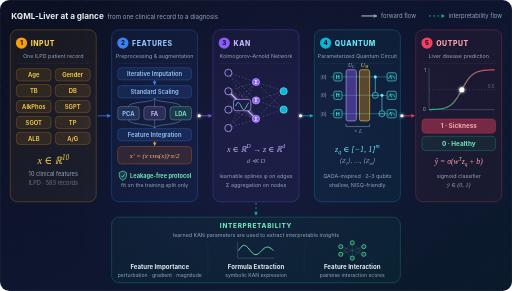
t = 0.00 s
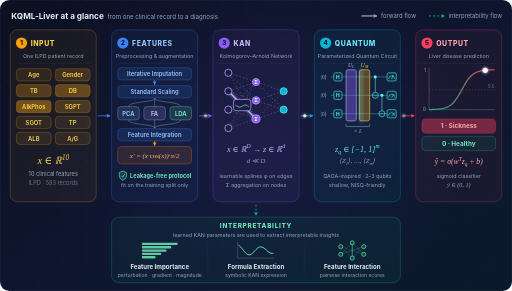
t = 1.15 s
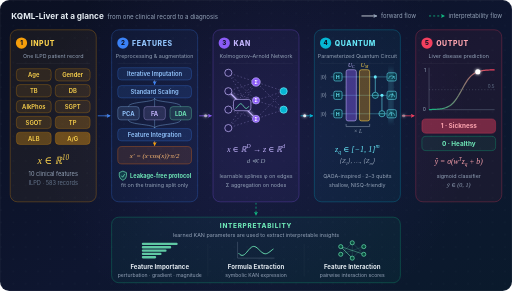
t = 2.34 s
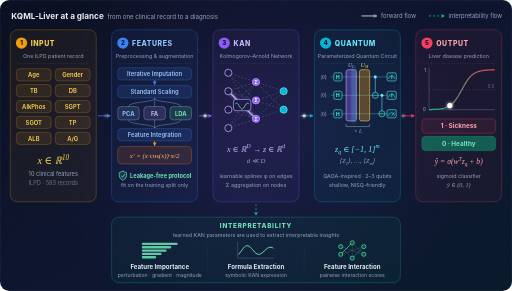
t = 3.48 s
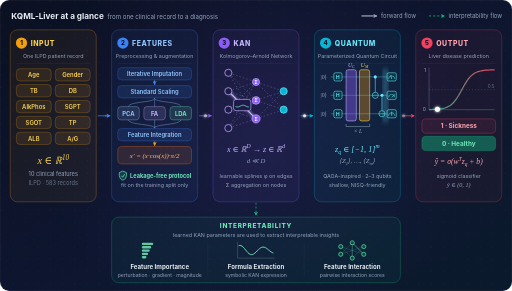
t = 4.73 s
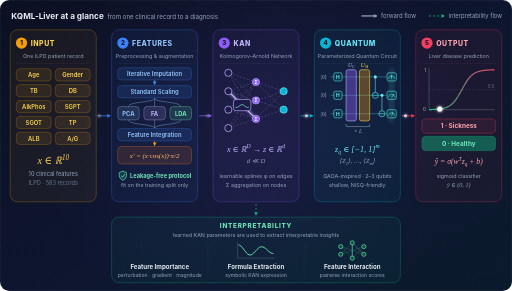
t = 4.98 s

The animated SVG that drew these frames (rendered in a browser with its animation timeline set to each time). Animation: 64 SMIL elements (animate=61,animateTransform=3); one cycle of 7.00 s, repeats indefinitely.

<svg xmlns="http://www.w3.org/2000/svg" width="1000" height="568" viewBox="0 0 1000 568" role="img" aria-labelledby="t d">
<title id="t">KQML-Liver end-to-end pipeline: input, feature engineering, KAN, quantum circuit, output</title>
<desc id="d">Animated overview: 10 ILPD clinical features are preprocessed and augmented, compressed by a KAN, processed by a shallow QAOA-inspired quantum circuit and classified by a sigmoid layer.</desc>
<defs><linearGradient id="bg" x1="0" y1="0" x2="1" y2="1"><stop offset="0" stop-color="#0b1022"/><stop offset="0.55" stop-color="#0e1630"/><stop offset="1" stop-color="#0a1a2c"/></linearGradient><pattern id="dots" width="24" height="24" patternUnits="userSpaceOnUse"><circle cx="2" cy="2" r="1" fill="#94a3b8" fill-opacity="0.09"/></pattern><clipPath id="frame"><rect width="1000" height="568" rx="18"/></clipPath><radialGradient id="glow0" cx="500" cy="260" r="420" gradientUnits="userSpaceOnUse"><stop offset="0" stop-color="#8b5cf6" stop-opacity="0.1"/><stop offset="1" stop-color="#8b5cf6" stop-opacity="0"/></radialGradient><filter id="glow" x="-60%" y="-60%" width="220%" height="220%"><feGaussianBlur stdDeviation="2.6" result="b"/><feMerge><feMergeNode in="b"/><feMergeNode in="SourceGraphic"/></feMerge></filter><filter id="softglow" x="-80%" y="-80%" width="260%" height="260%"><feGaussianBlur stdDeviation="5"/></filter><marker id="m_amber" viewBox="0 0 10 10" refX="8.5" refY="5" markerWidth="8" markerHeight="8" orient="auto-start-reverse" markerUnits="userSpaceOnUse"><path d="M0 0 L10 5 L0 10 L2.5 5 z" fill="#f59e0b"/></marker><marker id="m_blue" viewBox="0 0 10 10" refX="8.5" refY="5" markerWidth="8" markerHeight="8" orient="auto-start-reverse" markerUnits="userSpaceOnUse"><path d="M0 0 L10 5 L0 10 L2.5 5 z" fill="#3b82f6"/></marker><marker id="m_violet" viewBox="0 0 10 10" refX="8.5" refY="5" markerWidth="8" markerHeight="8" orient="auto-start-reverse" markerUnits="userSpaceOnUse"><path d="M0 0 L10 5 L0 10 L2.5 5 z" fill="#8b5cf6"/></marker><marker id="m_cyan" viewBox="0 0 10 10" refX="8.5" refY="5" markerWidth="8" markerHeight="8" orient="auto-start-reverse" markerUnits="userSpaceOnUse"><path d="M0 0 L10 5 L0 10 L2.5 5 z" fill="#06b6d4"/></marker><marker id="m_rose" viewBox="0 0 10 10" refX="8.5" refY="5" markerWidth="8" markerHeight="8" orient="auto-start-reverse" markerUnits="userSpaceOnUse"><path d="M0 0 L10 5 L0 10 L2.5 5 z" fill="#f43f5e"/></marker><marker id="m_green" viewBox="0 0 10 10" refX="8.5" refY="5" markerWidth="8" markerHeight="8" orient="auto-start-reverse" markerUnits="userSpaceOnUse"><path d="M0 0 L10 5 L0 10 L2.5 5 z" fill="#10b981"/></marker><marker id="m_muted" viewBox="0 0 10 10" refX="8.5" refY="5" markerWidth="8" markerHeight="8" orient="auto-start-reverse" markerUnits="userSpaceOnUse"><path d="M0 0 L10 5 L0 10 L2.5 5 z" fill="#94a3b8"/></marker><linearGradient id="sig" x1="0" x2="1"><stop offset="0" stop-color="#10b981"/><stop offset="1" stop-color="#f43f5e"/></linearGradient></defs>
<style>
text{font-kerning:normal}
@media (prefers-reduced-motion: reduce){*{animation:none!important}}

</style>
<rect width="1000" height="568" rx="18" fill="url(#bg)"/>
<g clip-path="url(#frame)">
<rect width="1000" height="568" fill="url(#dots)"/>
<circle cx="500" cy="260" r="420" fill="url(#glow0)"><animate attributeName="opacity" values="0.65;1;0.65" dur="7s" begin="0s" repeatCount="indefinite"/></circle>
</g>
<rect x="0.5" y="0.5" width="999" height="567" rx="18" fill="none" stroke="#ffffff" stroke-opacity="0.09"/>
<text x="22" y="36" font-family="Inter, 'Segoe UI', 'Helvetica Neue', Helvetica, Arial, sans-serif" font-size="16" font-weight="700" fill="#e6edf3" text-anchor="start" >KQML-Liver at a glance</text>
<text x="210" y="36" font-family="Inter, 'Segoe UI', 'Helvetica Neue', Helvetica, Arial, sans-serif" font-size="12" font-weight="400" fill="#94a3b8" text-anchor="start" >from one clinical record to a diagnosis</text>
<line x1="706" y1="31" x2="736" y2="31" stroke="#e6edf3" stroke-width="1.6" marker-end="url(#m_muted)"/>
<text x="744" y="35" font-family="Inter, 'Segoe UI', 'Helvetica Neue', Helvetica, Arial, sans-serif" font-size="11.5" font-weight="400" fill="#94a3b8" text-anchor="start" >forward flow</text>
<line x1="838" y1="31" x2="868" y2="31" stroke="#10b981" stroke-width="1.6" stroke-dasharray="4 4" marker-end="url(#m_green)"/>
<text x="876" y="35" font-family="Inter, 'Segoe UI', 'Helvetica Neue', Helvetica, Arial, sans-serif" font-size="11.5" font-weight="400" fill="#94a3b8" text-anchor="start" >interpretability flow</text>
<rect x="20" y="58" width="168" height="336" rx="14" fill="#f59e0b" fill-opacity="0.055" stroke="#f59e0b" stroke-opacity="0.42" stroke-width="1.2"/><circle cx="42" cy="84" r="11" fill="#f59e0b" stroke="none" stroke-width="1" /><text x="42" y="88.5" font-family="Inter, 'Segoe UI', 'Helvetica Neue', Helvetica, Arial, sans-serif" font-size="12" font-weight="800" fill="#0b1022" text-anchor="middle" >1</text><text x="60" y="89" font-family="Inter, 'Segoe UI', 'Helvetica Neue', Helvetica, Arial, sans-serif" font-size="13.5" font-weight="800" fill="#fcd34d" text-anchor="start" letter-spacing="1.1" >INPUT</text><text x="104" y="113" font-family="Inter, 'Segoe UI', 'Helvetica Neue', Helvetica, Arial, sans-serif" font-size="10.5" font-weight="400" fill="#94a3b8" text-anchor="middle" >One ILPD patient record</text><line x1="32" y1="124" x2="176" y2="124" stroke="#ffffff" stroke-width="1" stroke-opacity="0.07"/>
<rect x="32" y="134" width="68" height="24" rx="7" fill="#f59e0b" fill-opacity="0.1" stroke="#f59e0b" stroke-opacity="0.45"><animate attributeName="fill-opacity" values="0.1;0.42;0.1;0.1" dur="6s" begin="0s" repeatCount="indefinite" keyTimes="0.0000;0.0417;0.1917;1.0000"/></rect>
<text x="66" y="150.5" font-family="Inter, 'Segoe UI', 'Helvetica Neue', Helvetica, Arial, sans-serif" font-size="11.5" font-weight="600" fill="#fcd34d" text-anchor="middle" >Age</text>
<rect x="108" y="134" width="68" height="24" rx="7" fill="#f59e0b" fill-opacity="0.1" stroke="#f59e0b" stroke-opacity="0.45"><animate attributeName="fill-opacity" values="0.1;0.1;0.42;0.1;0.1" dur="6s" begin="0s" repeatCount="indefinite" keyTimes="0.0000;0.0258;0.0783;0.2283;1.0000"/></rect>
<text x="142" y="150.5" font-family="Inter, 'Segoe UI', 'Helvetica Neue', Helvetica, Arial, sans-serif" font-size="11.5" font-weight="600" fill="#fcd34d" text-anchor="middle" >Gender</text>
<rect x="32" y="165" width="68" height="24" rx="7" fill="#f59e0b" fill-opacity="0.1" stroke="#f59e0b" stroke-opacity="0.45"><animate attributeName="fill-opacity" values="0.1;0.1;0.42;0.1;0.1" dur="6s" begin="0s" repeatCount="indefinite" keyTimes="0.0000;0.0625;0.1150;0.2650;1.0000"/></rect>
<text x="66" y="181.5" font-family="Inter, 'Segoe UI', 'Helvetica Neue', Helvetica, Arial, sans-serif" font-size="11.5" font-weight="600" fill="#fcd34d" text-anchor="middle" >TB</text>
<rect x="108" y="165" width="68" height="24" rx="7" fill="#f59e0b" fill-opacity="0.1" stroke="#f59e0b" stroke-opacity="0.45"><animate attributeName="fill-opacity" values="0.1;0.1;0.42;0.1;0.1" dur="6s" begin="0s" repeatCount="indefinite" keyTimes="0.0000;0.0992;0.1517;0.3017;1.0000"/></rect>
<text x="142" y="181.5" font-family="Inter, 'Segoe UI', 'Helvetica Neue', Helvetica, Arial, sans-serif" font-size="11.5" font-weight="600" fill="#fcd34d" text-anchor="middle" >DB</text>
<rect x="32" y="196" width="68" height="24" rx="7" fill="#f59e0b" fill-opacity="0.1" stroke="#f59e0b" stroke-opacity="0.45"><animate attributeName="fill-opacity" values="0.1;0.1;0.42;0.1;0.1" dur="6s" begin="0s" repeatCount="indefinite" keyTimes="0.0000;0.1358;0.1883;0.3383;1.0000"/></rect>
<text x="66" y="212.5" font-family="Inter, 'Segoe UI', 'Helvetica Neue', Helvetica, Arial, sans-serif" font-size="11.5" font-weight="600" fill="#fcd34d" text-anchor="middle" >AlkPhos</text>
<rect x="108" y="196" width="68" height="24" rx="7" fill="#f59e0b" fill-opacity="0.1" stroke="#f59e0b" stroke-opacity="0.45"><animate attributeName="fill-opacity" values="0.1;0.1;0.42;0.1;0.1" dur="6s" begin="0s" repeatCount="indefinite" keyTimes="0.0000;0.1725;0.2250;0.3750;1.0000"/></rect>
<text x="142" y="212.5" font-family="Inter, 'Segoe UI', 'Helvetica Neue', Helvetica, Arial, sans-serif" font-size="11.5" font-weight="600" fill="#fcd34d" text-anchor="middle" >SGPT</text>
<rect x="32" y="227" width="68" height="24" rx="7" fill="#f59e0b" fill-opacity="0.1" stroke="#f59e0b" stroke-opacity="0.45"><animate attributeName="fill-opacity" values="0.1;0.1;0.42;0.1;0.1" dur="6s" begin="0s" repeatCount="indefinite" keyTimes="0.0000;0.2092;0.2617;0.4117;1.0000"/></rect>
<text x="66" y="243.5" font-family="Inter, 'Segoe UI', 'Helvetica Neue', Helvetica, Arial, sans-serif" font-size="11.5" font-weight="600" fill="#fcd34d" text-anchor="middle" >SGOT</text>
<rect x="108" y="227" width="68" height="24" rx="7" fill="#f59e0b" fill-opacity="0.1" stroke="#f59e0b" stroke-opacity="0.45"><animate attributeName="fill-opacity" values="0.1;0.1;0.42;0.1;0.1" dur="6s" begin="0s" repeatCount="indefinite" keyTimes="0.0000;0.2458;0.2983;0.4483;1.0000"/></rect>
<text x="142" y="243.5" font-family="Inter, 'Segoe UI', 'Helvetica Neue', Helvetica, Arial, sans-serif" font-size="11.5" font-weight="600" fill="#fcd34d" text-anchor="middle" >TP</text>
<rect x="32" y="258" width="68" height="24" rx="7" fill="#f59e0b" fill-opacity="0.1" stroke="#f59e0b" stroke-opacity="0.45"><animate attributeName="fill-opacity" values="0.1;0.1;0.42;0.1;0.1" dur="6s" begin="0s" repeatCount="indefinite" keyTimes="0.0000;0.2825;0.3350;0.4850;1.0000"/></rect>
<text x="66" y="274.5" font-family="Inter, 'Segoe UI', 'Helvetica Neue', Helvetica, Arial, sans-serif" font-size="11.5" font-weight="600" fill="#fcd34d" text-anchor="middle" >ALB</text>
<rect x="108" y="258" width="68" height="24" rx="7" fill="#f59e0b" fill-opacity="0.1" stroke="#f59e0b" stroke-opacity="0.45"><animate attributeName="fill-opacity" values="0.1;0.1;0.42;0.1;0.1" dur="6s" begin="0s" repeatCount="indefinite" keyTimes="0.0000;0.3192;0.3717;0.5217;1.0000"/></rect>
<text x="142" y="274.5" font-family="Inter, 'Segoe UI', 'Helvetica Neue', Helvetica, Arial, sans-serif" font-size="11.5" font-weight="600" fill="#fcd34d" text-anchor="middle" >A/G</text>
<text x="104" y="320" font-family="'Cambria Math', 'STIX Two Math', 'Times New Roman', 'Liberation Serif', 'DejaVu Serif', serif" font-style="italic" text-anchor="middle" fill="#fcd34d" font-weight="normal" ><tspan font-size="20">x ∈ ℝ</tspan><tspan font-size="14" dy="-8">10</tspan></text>
<text x="104" y="344" font-family="Inter, 'Segoe UI', 'Helvetica Neue', Helvetica, Arial, sans-serif" font-size="11" font-weight="400" fill="#94a3b8" text-anchor="middle" >10 clinical features</text>
<text x="104" y="362" font-family="Inter, 'Segoe UI', 'Helvetica Neue', Helvetica, Arial, sans-serif" font-size="11" font-weight="400" fill="#64748b" text-anchor="middle" >ILPD · 583 records</text>
<rect x="218" y="58" width="168" height="336" rx="14" fill="#3b82f6" fill-opacity="0.055" stroke="#3b82f6" stroke-opacity="0.42" stroke-width="1.2"/><circle cx="240" cy="84" r="11" fill="#3b82f6" stroke="none" stroke-width="1" /><text x="240" y="88.5" font-family="Inter, 'Segoe UI', 'Helvetica Neue', Helvetica, Arial, sans-serif" font-size="12" font-weight="800" fill="#0b1022" text-anchor="middle" >2</text><text x="258" y="89" font-family="Inter, 'Segoe UI', 'Helvetica Neue', Helvetica, Arial, sans-serif" font-size="13.5" font-weight="800" fill="#93c5fd" text-anchor="start" letter-spacing="1.1" >FEATURES</text><text x="302" y="113" font-family="Inter, 'Segoe UI', 'Helvetica Neue', Helvetica, Arial, sans-serif" font-size="10.5" font-weight="400" fill="#94a3b8" text-anchor="middle" >Preprocessing &amp; augmentation</text><line x1="230" y1="124" x2="374" y2="124" stroke="#ffffff" stroke-width="1" stroke-opacity="0.07"/>
<rect x="230" y="132" width="144" height="24" rx="7" fill="#3b82f6" stroke="#3b82f6" stroke-width="1" fill-opacity="0.12" stroke-opacity="0.5"/><text x="302" y="148" font-family="Inter, 'Segoe UI', 'Helvetica Neue', Helvetica, Arial, sans-serif" font-size="11.5" font-weight="600" fill="#93c5fd" text-anchor="middle" >Iterative Imputation</text>
<line x1="302" y1="157" x2="302" y2="165" stroke="#93c5fd" stroke-width="1.3" marker-end="url(#m_blue)"/>
<rect x="230" y="167" width="144" height="24" rx="7" fill="#3b82f6" stroke="#3b82f6" stroke-width="1" fill-opacity="0.12" stroke-opacity="0.5"/><text x="302" y="183" font-family="Inter, 'Segoe UI', 'Helvetica Neue', Helvetica, Arial, sans-serif" font-size="11.5" font-weight="600" fill="#93c5fd" text-anchor="middle" >Standard Scaling</text>
<path d="M302 192 C302 200 251 198 251 208" stroke="#93c5fd" stroke-width="1.2" fill="none" stroke-opacity="0.6"/>
<rect x="230" y="208" width="42" height="26" rx="6" fill="#93c5fd" stroke="#93c5fd" stroke-width="1" fill-opacity="0.13" stroke-opacity="0.6"/>
<text x="251" y="225.5" font-family="Inter, 'Segoe UI', 'Helvetica Neue', Helvetica, Arial, sans-serif" font-size="11.5" font-weight="700" fill="#93c5fd" text-anchor="middle" >PCA</text>
<path d="M251 234 C251 244 302 242 302 250" stroke="#93c5fd" stroke-width="1.2" fill="none" stroke-opacity="0.6"/>
<path d="M302 192 C302 200 302 198 302 208" stroke="#93c5fd" stroke-width="1.2" fill="none" stroke-opacity="0.6"/>
<rect x="281" y="208" width="42" height="26" rx="6" fill="#c4b5fd" stroke="#c4b5fd" stroke-width="1" fill-opacity="0.13" stroke-opacity="0.6"/>
<text x="302" y="225.5" font-family="Inter, 'Segoe UI', 'Helvetica Neue', Helvetica, Arial, sans-serif" font-size="11.5" font-weight="700" fill="#c4b5fd" text-anchor="middle" >FA</text>
<path d="M302 234 C302 244 302 242 302 250" stroke="#93c5fd" stroke-width="1.2" fill="none" stroke-opacity="0.6"/>
<path d="M302 192 C302 200 353 198 353 208" stroke="#93c5fd" stroke-width="1.2" fill="none" stroke-opacity="0.6"/>
<rect x="332" y="208" width="42" height="26" rx="6" fill="#6ee7b7" stroke="#6ee7b7" stroke-width="1" fill-opacity="0.13" stroke-opacity="0.6"/>
<text x="353" y="225.5" font-family="Inter, 'Segoe UI', 'Helvetica Neue', Helvetica, Arial, sans-serif" font-size="11.5" font-weight="700" fill="#6ee7b7" text-anchor="middle" >LDA</text>
<path d="M353 234 C353 244 302 242 302 250" stroke="#93c5fd" stroke-width="1.2" fill="none" stroke-opacity="0.6"/>
<rect x="230" y="251" width="144" height="24" rx="7" fill="#3b82f6" stroke="#3b82f6" stroke-width="1" fill-opacity="0.12" stroke-opacity="0.5"/><text x="302" y="267" font-family="Inter, 'Segoe UI', 'Helvetica Neue', Helvetica, Arial, sans-serif" font-size="11.5" font-weight="600" fill="#93c5fd" text-anchor="middle" >Feature Integration</text>
<line x1="302" y1="276" x2="302" y2="284" stroke="#fdba74" stroke-width="1.3" marker-end="url(#m_amber)"/>
<rect x="230" y="286" width="144" height="34" rx="8" fill="#f97316" stroke="#f97316" stroke-width="1" fill-opacity="0.12" stroke-opacity="0.6"/>
<text x="302" y="308" font-family="'Cambria Math', 'STIX Two Math', 'Times New Roman', 'Liberation Serif', 'DejaVu Serif', serif" font-style="italic" text-anchor="middle" fill="#fdba74" font-weight="normal" ><tspan font-size="13.5">x′ = (x·</tspan><tspan font-size="13.5" font-style="normal">cos</tspan><tspan font-size="13.5">(x))·π/2</tspan></text>
<path d="M240 334 L247 337 L247 343 Q247 349 240 352 Q233 349 233 343 L233 337 Z" stroke="#6ee7b7" stroke-width="1.3" fill="#10b981" fill-opacity="0.2"/>
<path d="M237 343 L239.5 346 L243.5 340" stroke="#6ee7b7" stroke-width="1.5" fill="none" />
<text x="254" y="347" font-family="Inter, 'Segoe UI', 'Helvetica Neue', Helvetica, Arial, sans-serif" font-size="11" font-weight="700" fill="#6ee7b7" text-anchor="start" >Leakage-free protocol</text>
<text x="302" y="366" font-family="Inter, 'Segoe UI', 'Helvetica Neue', Helvetica, Arial, sans-serif" font-size="10.5" font-weight="400" fill="#94a3b8" text-anchor="middle" >fit on the training split only</text>
<rect x="416" y="58" width="168" height="336" rx="14" fill="#8b5cf6" fill-opacity="0.055" stroke="#8b5cf6" stroke-opacity="0.42" stroke-width="1.2"/><circle cx="438" cy="84" r="11" fill="#8b5cf6" stroke="none" stroke-width="1" /><text x="438" y="88.5" font-family="Inter, 'Segoe UI', 'Helvetica Neue', Helvetica, Arial, sans-serif" font-size="12" font-weight="800" fill="#0b1022" text-anchor="middle" >3</text><text x="456" y="89" font-family="Inter, 'Segoe UI', 'Helvetica Neue', Helvetica, Arial, sans-serif" font-size="13.5" font-weight="800" fill="#c4b5fd" text-anchor="start" letter-spacing="1.1" >KAN</text><text x="500" y="113" font-family="Inter, 'Segoe UI', 'Helvetica Neue', Helvetica, Arial, sans-serif" font-size="10.5" font-weight="400" fill="#94a3b8" text-anchor="middle" >Kolmogorov–Arnold Network</text><line x1="428" y1="124" x2="572" y2="124" stroke="#ffffff" stroke-width="1" stroke-opacity="0.07"/>
<line x1="446" y1="142" x2="500" y2="160" stroke="#c4b5fd" stroke-opacity="0.45" stroke-width="1.1" stroke-dasharray="3 4"><animate attributeName="stroke-dashoffset" values="7;0" dur="0.9s" begin="0s" repeatCount="indefinite"/></line>
<line x1="446" y1="142" x2="500" y2="196" stroke="#c4b5fd" stroke-opacity="0.45" stroke-width="1.1" stroke-dasharray="3 4"><animate attributeName="stroke-dashoffset" values="7;0" dur="0.9s" begin="0s" repeatCount="indefinite"/></line>
<line x1="446" y1="142" x2="500" y2="232" stroke="#c4b5fd" stroke-opacity="0.45" stroke-width="1.1" stroke-dasharray="3 4"><animate attributeName="stroke-dashoffset" values="7;0" dur="0.9s" begin="0s" repeatCount="indefinite"/></line>
<line x1="446" y1="178" x2="500" y2="160" stroke="#c4b5fd" stroke-opacity="0.45" stroke-width="1.1" stroke-dasharray="3 4"><animate attributeName="stroke-dashoffset" values="7;0" dur="0.9s" begin="0s" repeatCount="indefinite"/></line>
<line x1="446" y1="178" x2="500" y2="196" stroke="#c4b5fd" stroke-opacity="0.45" stroke-width="1.1" stroke-dasharray="3 4"><animate attributeName="stroke-dashoffset" values="7;0" dur="0.9s" begin="0s" repeatCount="indefinite"/></line>
<line x1="446" y1="178" x2="500" y2="232" stroke="#c4b5fd" stroke-opacity="0.45" stroke-width="1.1" stroke-dasharray="3 4"><animate attributeName="stroke-dashoffset" values="7;0" dur="0.9s" begin="0s" repeatCount="indefinite"/></line>
<line x1="446" y1="214" x2="500" y2="160" stroke="#c4b5fd" stroke-opacity="0.45" stroke-width="1.1" stroke-dasharray="3 4"><animate attributeName="stroke-dashoffset" values="7;0" dur="0.9s" begin="0s" repeatCount="indefinite"/></line>
<line x1="446" y1="214" x2="500" y2="196" stroke="#c4b5fd" stroke-opacity="0.45" stroke-width="1.1" stroke-dasharray="3 4"><animate attributeName="stroke-dashoffset" values="7;0" dur="0.9s" begin="0s" repeatCount="indefinite"/></line>
<line x1="446" y1="214" x2="500" y2="232" stroke="#c4b5fd" stroke-opacity="0.45" stroke-width="1.1" stroke-dasharray="3 4"><animate attributeName="stroke-dashoffset" values="7;0" dur="0.9s" begin="0s" repeatCount="indefinite"/></line>
<line x1="446" y1="250" x2="500" y2="160" stroke="#c4b5fd" stroke-opacity="0.45" stroke-width="1.1" stroke-dasharray="3 4"><animate attributeName="stroke-dashoffset" values="7;0" dur="0.9s" begin="0s" repeatCount="indefinite"/></line>
<line x1="446" y1="250" x2="500" y2="196" stroke="#c4b5fd" stroke-opacity="0.45" stroke-width="1.1" stroke-dasharray="3 4"><animate attributeName="stroke-dashoffset" values="7;0" dur="0.9s" begin="0s" repeatCount="indefinite"/></line>
<line x1="446" y1="250" x2="500" y2="232" stroke="#c4b5fd" stroke-opacity="0.45" stroke-width="1.1" stroke-dasharray="3 4"><animate attributeName="stroke-dashoffset" values="7;0" dur="0.9s" begin="0s" repeatCount="indefinite"/></line>
<line x1="500" y1="160" x2="554" y2="178" stroke="#c4b5fd" stroke-opacity="0.45" stroke-width="1.1" stroke-dasharray="3 4"><animate attributeName="stroke-dashoffset" values="7;0" dur="0.9s" begin="0s" repeatCount="indefinite"/></line>
<line x1="500" y1="160" x2="554" y2="214" stroke="#c4b5fd" stroke-opacity="0.45" stroke-width="1.1" stroke-dasharray="3 4"><animate attributeName="stroke-dashoffset" values="7;0" dur="0.9s" begin="0s" repeatCount="indefinite"/></line>
<line x1="500" y1="196" x2="554" y2="178" stroke="#c4b5fd" stroke-opacity="0.45" stroke-width="1.1" stroke-dasharray="3 4"><animate attributeName="stroke-dashoffset" values="7;0" dur="0.9s" begin="0s" repeatCount="indefinite"/></line>
<line x1="500" y1="196" x2="554" y2="214" stroke="#c4b5fd" stroke-opacity="0.45" stroke-width="1.1" stroke-dasharray="3 4"><animate attributeName="stroke-dashoffset" values="7;0" dur="0.9s" begin="0s" repeatCount="indefinite"/></line>
<line x1="500" y1="232" x2="554" y2="178" stroke="#c4b5fd" stroke-opacity="0.45" stroke-width="1.1" stroke-dasharray="3 4"><animate attributeName="stroke-dashoffset" values="7;0" dur="0.9s" begin="0s" repeatCount="indefinite"/></line>
<line x1="500" y1="232" x2="554" y2="214" stroke="#c4b5fd" stroke-opacity="0.45" stroke-width="1.1" stroke-dasharray="3 4"><animate attributeName="stroke-dashoffset" values="7;0" dur="0.9s" begin="0s" repeatCount="indefinite"/></line>
<line x1="446" y1="178" x2="500" y2="232" stroke="#c4b5fd" stroke-width="2.2" filter="url(#glow)"/>
<rect x="456" y="194" width="34" height="22" rx="5" fill="#1e1b4b" stroke="#c4b5fd" stroke-width="1.2" />
<path d="M460 207 L461.3 204.42 L462.6 202.21 L463.9 200.67 L465.2 200.01 L466.5 200.34 L467.8 201.61 L469.1 203.63 L470.4 206.12 L471.7 208.74 L473 211.11 L474.3 212.91 L475.6 213.88 L476.9 213.88 L478.2 212.91 L479.5 211.11 L480.8 208.74 L482.1 206.12 L483.4 203.63 L484.7 201.61 L486 200.34" fill="none" stroke="#6ee7b7" stroke-width="1.6"><animate attributeName="d" values="M460 207 L461.3 204.42 L462.6 202.21 L463.9 200.67 L465.2 200.01 L466.5 200.34 L467.8 201.61 L469.1 203.63 L470.4 206.12 L471.7 208.74 L473 211.11 L474.3 212.91 L475.6 213.88 L476.9 213.88 L478.2 212.91 L479.5 211.11 L480.8 208.74 L482.1 206.12 L483.4 203.63 L484.7 201.61 L486 200.34;M460 203.69 L461.3 201.81 L462.6 200.66 L463.9 200.4 L465.2 201.07 L466.5 202.57 L467.8 204.69 L469.1 207.14 L470.4 209.57 L471.7 211.64 L473 213.05 L474.3 213.62 L475.6 213.26 L476.9 212.01 L478.2 210.07 L479.5 207.69 L480.8 205.22 L482.1 202.99 L483.4 201.33 L484.7 200.47 L486 200.52;M460 202.15 L461.3 201.46 L462.6 201.55 L463.9 202.4 L465.2 203.9 L466.5 205.84 L467.8 207.93 L469.1 209.9 L470.4 211.46 L471.7 212.39 L473 212.57 L474.3 211.96 L475.6 210.66 L476.9 208.84 L478.2 206.77 L479.5 204.72 L480.8 203 L482.1 201.84 L483.4 201.4 L484.7 201.75 L486 202.84;M460 202.8 L461.3 203.09 L462.6 203.94 L463.9 205.21 L465.2 206.74 L466.5 208.3 L467.8 209.68 L469.1 210.68 L470.4 211.17 L471.7 211.07 L473 210.4 L474.3 209.25 L475.6 207.79 L476.9 206.21 L478.2 204.75 L479.5 203.6 L480.8 202.93 L482.1 202.83 L483.4 203.32 L484.7 204.32 L486 205.7;M460 204.58 L461.3 205.26 L462.6 206.19 L463.9 207.23 L465.2 208.24 L466.5 209.08 L467.8 209.62 L469.1 209.8 L470.4 209.58 L471.7 209 L473 208.14 L474.3 207.12 L475.6 206.08 L476.9 205.17 L478.2 204.52 L479.5 204.22 L480.8 204.3 L482.1 204.77 L483.4 205.55 L484.7 206.53 L486 207.58;M460 206.11 L461.3 206.74 L462.6 207.41 L463.9 208.01 L465.2 208.48 L466.5 208.74 L467.8 208.75 L469.1 208.52 L470.4 208.07 L471.7 207.48 L473 206.81 L474.3 206.18 L475.6 205.66 L476.9 205.32 L478.2 205.23 L479.5 205.38 L480.8 205.76 L482.1 206.31 L483.4 206.96 L484.7 207.62 L486 208.19;M460 207 L461.3 207.52 L462.6 207.96 L463.9 208.27 L465.2 208.4 L466.5 208.33 L467.8 208.08 L469.1 207.67 L470.4 207.18 L471.7 206.65 L473 206.18 L474.3 205.82 L475.6 205.62 L476.9 205.62 L478.2 205.82 L479.5 206.18 L480.8 206.65 L482.1 207.18 L483.4 207.67 L484.7 208.08 L486 208.33;M460 207.89 L461.3 208.39 L462.6 208.7 L463.9 208.77 L465.2 208.59 L466.5 208.19 L467.8 207.62 L469.1 206.96 L470.4 206.31 L471.7 205.76 L473 205.38 L474.3 205.23 L475.6 205.32 L476.9 205.66 L478.2 206.18 L479.5 206.81 L480.8 207.48 L482.1 208.07 L483.4 208.52 L484.7 208.75 L486 208.74;M460 209.42 L461.3 209.77 L462.6 209.73 L463.9 209.3 L465.2 208.55 L466.5 207.58 L467.8 206.53 L469.1 205.55 L470.4 204.77 L471.7 204.3 L473 204.22 L474.3 204.52 L475.6 205.17 L476.9 206.08 L478.2 207.12 L479.5 208.14 L480.8 209 L482.1 209.58 L483.4 209.8 L484.7 209.62 L486 209.08;M460 211.2 L461.3 210.91 L462.6 210.06 L463.9 208.79 L465.2 207.26 L466.5 205.7 L467.8 204.32 L469.1 203.32 L470.4 202.83 L471.7 202.93 L473 203.6 L474.3 204.75 L475.6 206.21 L476.9 207.79 L478.2 209.25 L479.5 210.4 L480.8 211.07 L482.1 211.17 L483.4 210.68 L484.7 209.68 L486 208.3;M460 211.85 L461.3 210.48 L462.6 208.62 L463.9 206.53 L465.2 204.51 L466.5 202.84 L467.8 201.75 L469.1 201.4 L470.4 201.84 L471.7 203 L473 204.72 L474.3 206.77 L475.6 208.84 L476.9 210.66 L478.2 211.96 L479.5 212.57 L480.8 212.39 L482.1 211.46 L483.4 209.9 L484.7 207.93 L486 205.84;M460 210.31 L461.3 207.97 L462.6 205.49 L463.9 203.22 L465.2 201.48 L466.5 200.52 L467.8 200.47 L469.1 201.33 L470.4 202.99 L471.7 205.22 L473 207.69 L474.3 210.07 L475.6 212.01 L476.9 213.26 L478.2 213.62 L479.5 213.05 L480.8 211.64 L482.1 209.57 L483.4 207.14 L484.7 204.69 L486 202.57;M460 207 L461.3 204.42 L462.6 202.21 L463.9 200.67 L465.2 200.01 L466.5 200.34 L467.8 201.61 L469.1 203.63 L470.4 206.12 L471.7 208.74 L473 211.11 L474.3 212.91 L475.6 213.88 L476.9 213.88 L478.2 212.91 L479.5 211.11 L480.8 208.74 L482.1 206.12 L483.4 203.63 L484.7 201.61 L486 200.34" dur="3s" begin="0s" repeatCount="indefinite"/></path>
<circle cx="446" cy="142" r="7" fill="#1e1b4b" stroke="#c4b5fd" stroke-width="1.4" />
<circle cx="446" cy="178" r="7" fill="#1e1b4b" stroke="#c4b5fd" stroke-width="1.4" />
<circle cx="446" cy="214" r="7" fill="#1e1b4b" stroke="#c4b5fd" stroke-width="1.4" />
<circle cx="446" cy="250" r="7" fill="#1e1b4b" stroke="#c4b5fd" stroke-width="1.4" />
<circle cx="500" cy="160" r="7" fill="#8b5cf6" stroke="#c4b5fd" stroke-width="1.2"><animate attributeName="r" values="7;7;9;7;7" dur="1.8s" begin="0s" repeatCount="indefinite" keyTimes="0.0000;0.2361;0.3333;0.6111;1.0000"/></circle>
<text x="500" y="163.5" font-family="Inter, 'Segoe UI', 'Helvetica Neue', Helvetica, Arial, sans-serif" font-size="9" font-weight="700" fill="#fff" text-anchor="middle" >Σ</text>
<circle cx="500" cy="196" r="7" fill="#8b5cf6" stroke="#c4b5fd" stroke-width="1.2"><animate attributeName="r" values="7;7;9;7;7" dur="1.8s" begin="0s" repeatCount="indefinite" keyTimes="0.0000;0.3194;0.4167;0.6944;1.0000"/></circle>
<text x="500" y="199.5" font-family="Inter, 'Segoe UI', 'Helvetica Neue', Helvetica, Arial, sans-serif" font-size="9" font-weight="700" fill="#fff" text-anchor="middle" >Σ</text>
<circle cx="500" cy="232" r="7" fill="#8b5cf6" stroke="#c4b5fd" stroke-width="1.2"><animate attributeName="r" values="7;7;9;7;7" dur="1.8s" begin="0s" repeatCount="indefinite" keyTimes="0.0000;0.4028;0.5000;0.7778;1.0000"/></circle>
<text x="500" y="235.5" font-family="Inter, 'Segoe UI', 'Helvetica Neue', Helvetica, Arial, sans-serif" font-size="9" font-weight="700" fill="#fff" text-anchor="middle" >Σ</text>
<circle cx="554" cy="178" r="7" fill="#06b6d4" stroke="#67e8f9" stroke-width="1.4" />
<circle cx="554" cy="214" r="7" fill="#06b6d4" stroke="#67e8f9" stroke-width="1.4" />
<text x="500" y="296" font-family="'Cambria Math', 'STIX Two Math', 'Times New Roman', 'Liberation Serif', 'DejaVu Serif', serif" font-style="italic" text-anchor="middle" fill="#c4b5fd" font-weight="normal" ><tspan font-size="16">x ∈ ℝ</tspan><tspan font-size="11.2" dy="-6.4">D</tspan><tspan font-size="16" dy="6.4"> → z ∈ ℝ</tspan><tspan font-size="11.2" dy="-6.4">d</tspan></text>
<text x="500" y="318" font-family="'Cambria Math', 'STIX Two Math', 'Times New Roman', 'Liberation Serif', 'DejaVu Serif', serif" font-style="italic" text-anchor="middle" fill="#94a3b8" font-weight="normal" ><tspan font-size="13">d ≪ D</tspan></text>
<text x="500" y="347" font-family="Inter, 'Segoe UI', 'Helvetica Neue', Helvetica, Arial, sans-serif" font-size="10.5" font-weight="400" fill="#94a3b8" text-anchor="middle" >learnable splines φ on edges</text>
<text x="500" y="365" font-family="Inter, 'Segoe UI', 'Helvetica Neue', Helvetica, Arial, sans-serif" font-size="10.5" font-weight="400" fill="#94a3b8" text-anchor="middle" >Σ aggregation on nodes</text>
<rect x="614" y="58" width="168" height="336" rx="14" fill="#06b6d4" fill-opacity="0.055" stroke="#06b6d4" stroke-opacity="0.42" stroke-width="1.2"/><circle cx="636" cy="84" r="11" fill="#06b6d4" stroke="none" stroke-width="1" /><text x="636" y="88.5" font-family="Inter, 'Segoe UI', 'Helvetica Neue', Helvetica, Arial, sans-serif" font-size="12" font-weight="800" fill="#0b1022" text-anchor="middle" >4</text><text x="654" y="89" font-family="Inter, 'Segoe UI', 'Helvetica Neue', Helvetica, Arial, sans-serif" font-size="13.5" font-weight="800" fill="#67e8f9" text-anchor="start" letter-spacing="1.1" >QUANTUM</text><text x="698" y="113" font-family="Inter, 'Segoe UI', 'Helvetica Neue', Helvetica, Arial, sans-serif" font-size="10.5" font-weight="400" fill="#94a3b8" text-anchor="middle" >Parameterized Quantum Circuit</text><line x1="626" y1="124" x2="770" y2="124" stroke="#ffffff" stroke-width="1" stroke-opacity="0.07"/>
<text x="626" y="154" font-family="'Cambria Math', 'STIX Two Math', 'Times New Roman', 'Liberation Serif', 'DejaVu Serif', serif" font-style="normal" text-anchor="start" fill="#94a3b8" font-weight="normal" ><tspan font-size="11.5">|0⟩</tspan></text>
<line x1="646" y1="150" x2="756" y2="150" stroke="#67e8f9" stroke-width="1.1" stroke-opacity="0.55"/>
<text x="626" y="190" font-family="'Cambria Math', 'STIX Two Math', 'Times New Roman', 'Liberation Serif', 'DejaVu Serif', serif" font-style="normal" text-anchor="start" fill="#94a3b8" font-weight="normal" ><tspan font-size="11.5">|0⟩</tspan></text>
<line x1="646" y1="186" x2="756" y2="186" stroke="#67e8f9" stroke-width="1.1" stroke-opacity="0.55"/>
<text x="626" y="226" font-family="'Cambria Math', 'STIX Two Math', 'Times New Roman', 'Liberation Serif', 'DejaVu Serif', serif" font-style="normal" text-anchor="start" fill="#94a3b8" font-weight="normal" ><tspan font-size="11.5">|0⟩</tspan></text>
<line x1="646" y1="222" x2="756" y2="222" stroke="#67e8f9" stroke-width="1.1" stroke-opacity="0.55"/>
<rect x="652" y="142" width="16" height="16" rx="3" fill="#083344" stroke="#67e8f9" stroke-width="1.1" />
<text x="660" y="154" font-family="Inter, 'Segoe UI', 'Helvetica Neue', Helvetica, Arial, sans-serif" font-size="9.5" font-weight="700" fill="#67e8f9" text-anchor="middle" >H</text>
<rect x="652" y="178" width="16" height="16" rx="3" fill="#083344" stroke="#67e8f9" stroke-width="1.1" />
<text x="660" y="190" font-family="Inter, 'Segoe UI', 'Helvetica Neue', Helvetica, Arial, sans-serif" font-size="9.5" font-weight="700" fill="#67e8f9" text-anchor="middle" >H</text>
<rect x="652" y="214" width="16" height="16" rx="3" fill="#083344" stroke="#67e8f9" stroke-width="1.1" />
<text x="660" y="226" font-family="Inter, 'Segoe UI', 'Helvetica Neue', Helvetica, Arial, sans-serif" font-size="9.5" font-weight="700" fill="#67e8f9" text-anchor="middle" >H</text>
<rect x="676" y="136" width="20" height="100" rx="4" fill="#8b5cf6" stroke="#c4b5fd" stroke-width="1.1" fill-opacity="0.4"/>
<rect x="702" y="136" width="20" height="100" rx="4" fill="#f59e0b" stroke="#fcd34d" stroke-width="1.1" fill-opacity="0.32"/>
<text x="686" y="130" font-family="'Cambria Math', 'STIX Two Math', 'Times New Roman', 'Liberation Serif', 'DejaVu Serif', serif" font-style="italic" text-anchor="middle" fill="#c4b5fd" font-weight="normal" ><tspan font-size="11">U</tspan><tspan font-size="7.7" dy="2.86">C</tspan></text>
<text x="712" y="130" font-family="'Cambria Math', 'STIX Two Math', 'Times New Roman', 'Liberation Serif', 'DejaVu Serif', serif" font-style="italic" text-anchor="middle" fill="#fcd34d" font-weight="normal" ><tspan font-size="11">U</tspan><tspan font-size="7.7" dy="2.86">M</tspan></text>
<line x1="733" y1="150" x2="733" y2="192" stroke="#67e8f9" stroke-width="1.1" />
<circle cx="733" cy="150" r="3" fill="#67e8f9" stroke="none" stroke-width="1" />
<circle cx="733" cy="186" r="6" fill="#083344" stroke="#67e8f9" stroke-width="1.1" />
<line x1="727" y1="186" x2="739" y2="186" stroke="#67e8f9" stroke-width="1.1" />
<line x1="746" y1="186" x2="746" y2="228" stroke="#67e8f9" stroke-width="1.1" />
<circle cx="746" cy="186" r="3" fill="#67e8f9" stroke="none" stroke-width="1" />
<circle cx="746" cy="222" r="6" fill="#083344" stroke="#67e8f9" stroke-width="1.1" />
<line x1="740" y1="222" x2="752" y2="222" stroke="#67e8f9" stroke-width="1.1" />
<rect x="756" y="142" width="18" height="16" rx="3" fill="#083344" stroke="#67e8f9" stroke-width="1.1" />
<path d="M759 154 A6 6 0 0 1 771 154" stroke="#67e8f9" stroke-width="1" fill="none" />
<line x1="765" y1="154" x2="769" y2="147" stroke="#67e8f9" stroke-width="1.2"><animateTransform attributeName="transform" type="rotate" values="-50 765 154;20 765 154;-50 765 154" dur="1.6s" begin="0s" repeatCount="indefinite"/></line>
<rect x="756" y="178" width="18" height="16" rx="3" fill="#083344" stroke="#67e8f9" stroke-width="1.1" />
<path d="M759 190 A6 6 0 0 1 771 190" stroke="#67e8f9" stroke-width="1" fill="none" />
<line x1="765" y1="190" x2="769" y2="183" stroke="#67e8f9" stroke-width="1.2"><animateTransform attributeName="transform" type="rotate" values="-50 765 190;20 765 190;-50 765 190" dur="1.9s" begin="0s" repeatCount="indefinite"/></line>
<rect x="756" y="214" width="18" height="16" rx="3" fill="#083344" stroke="#67e8f9" stroke-width="1.1" />
<path d="M759 226 A6 6 0 0 1 771 226" stroke="#67e8f9" stroke-width="1" fill="none" />
<line x1="765" y1="226" x2="769" y2="219" stroke="#67e8f9" stroke-width="1.2"><animateTransform attributeName="transform" type="rotate" values="-50 765 226;20 765 226;-50 765 226" dur="2.2s" begin="0s" repeatCount="indefinite"/></line>
<path d="M676 242 v5 h46 v-5" stroke="#94a3b8" stroke-width="1" fill="none" />
<text x="699" y="260" font-family="'Cambria Math', 'STIX Two Math', 'Times New Roman', 'Liberation Serif', 'DejaVu Serif', serif" font-style="italic" text-anchor="middle" fill="#94a3b8" font-weight="normal" ><tspan font-size="11">× L</tspan></text>
<rect x="646" y="134" width="4" height="104" rx="2" fill="#67e8f9" opacity="0.5" filter="url(#softglow)"><animate attributeName="x" values="646;774" dur="2.6s" begin="0s" repeatCount="indefinite"/><animate attributeName="opacity" values="0;0.7;0.7;0" dur="2.6s" begin="0s" repeatCount="indefinite" keyTimes="0.0000;0.1000;0.8500;1.0000"/></rect>
<text x="698" y="296" font-family="'Cambria Math', 'STIX Two Math', 'Times New Roman', 'Liberation Serif', 'DejaVu Serif', serif" font-style="italic" text-anchor="middle" fill="#67e8f9" font-weight="normal" ><tspan font-size="16">z</tspan><tspan font-size="11.2" dy="4.16">q</tspan><tspan font-size="16" dy="-4.16"> ∈ [−1, 1]</tspan><tspan font-size="11.2" dy="-6.4">m</tspan></text>
<text x="698" y="318" font-family="'Cambria Math', 'STIX Two Math', 'Times New Roman', 'Liberation Serif', 'DejaVu Serif', serif" font-style="italic" text-anchor="middle" fill="#94a3b8" font-weight="normal" ><tspan font-size="13">⟨Z</tspan><tspan font-size="9.1" dy="3.38">1</tspan><tspan font-size="13" dy="-3.38">⟩, …, ⟨Z</tspan><tspan font-size="9.1" dy="3.38">m</tspan><tspan font-size="13" dy="-3.38">⟩</tspan></text>
<text x="698" y="347" font-family="Inter, 'Segoe UI', 'Helvetica Neue', Helvetica, Arial, sans-serif" font-size="10.5" font-weight="400" fill="#94a3b8" text-anchor="middle" >QAOA-inspired · 2–3 qubits</text>
<text x="698" y="365" font-family="Inter, 'Segoe UI', 'Helvetica Neue', Helvetica, Arial, sans-serif" font-size="10.5" font-weight="400" fill="#94a3b8" text-anchor="middle" >shallow, NISQ-friendly</text>
<rect x="812" y="58" width="168" height="336" rx="14" fill="#f43f5e" fill-opacity="0.055" stroke="#f43f5e" stroke-opacity="0.42" stroke-width="1.2"/><circle cx="834" cy="84" r="11" fill="#f43f5e" stroke="none" stroke-width="1" /><text x="834" y="88.5" font-family="Inter, 'Segoe UI', 'Helvetica Neue', Helvetica, Arial, sans-serif" font-size="12" font-weight="800" fill="#0b1022" text-anchor="middle" >5</text><text x="852" y="89" font-family="Inter, 'Segoe UI', 'Helvetica Neue', Helvetica, Arial, sans-serif" font-size="13.5" font-weight="800" fill="#fda4af" text-anchor="start" letter-spacing="1.1" >OUTPUT</text><text x="896" y="113" font-family="Inter, 'Segoe UI', 'Helvetica Neue', Helvetica, Arial, sans-serif" font-size="10.5" font-weight="400" fill="#94a3b8" text-anchor="middle" >Liver disease prediction</text><line x1="824" y1="124" x2="968" y2="124" stroke="#ffffff" stroke-width="1" stroke-opacity="0.07"/>
<line x1="838" y1="214" x2="966" y2="214" stroke="#94a3b8" stroke-width="1" stroke-opacity="0.6"/>
<line x1="838" y1="132" x2="838" y2="214" stroke="#94a3b8" stroke-width="1" stroke-opacity="0.6"/>
<line x1="838" y1="175" x2="966" y2="175" stroke="#94a3b8" stroke-width="1" stroke-dasharray="2 4" stroke-opacity="0.5"/>
<text x="832" y="140" font-family="Inter, 'Segoe UI', 'Helvetica Neue', Helvetica, Arial, sans-serif" font-size="10" font-weight="400" fill="#94a3b8" text-anchor="end" >1</text>
<text x="832" y="217" font-family="Inter, 'Segoe UI', 'Helvetica Neue', Helvetica, Arial, sans-serif" font-size="10" font-weight="400" fill="#94a3b8" text-anchor="end" >0</text>
<text x="966" y="171" font-family="Inter, 'Segoe UI', 'Helvetica Neue', Helvetica, Arial, sans-serif" font-size="9" font-weight="400" fill="#64748b" text-anchor="end" >0.5</text>
<path d="M838 213.81 L840.13 213.76 L842.27 213.71 L844.4 213.65 L846.53 213.57 L848.67 213.48 L850.8 213.36 L852.93 213.22 L855.07 213.05 L857.2 212.85 L859.33 212.6 L861.47 212.29 L863.6 211.93 L865.73 211.48 L867.87 210.95 L870 210.3 L872.13 209.53 L874.27 208.61 L876.4 207.51 L878.53 206.22 L880.67 204.7 L882.8 202.94 L884.93 200.9 L887.07 198.57 L889.2 195.94 L891.33 193.02 L893.47 189.82 L895.6 186.36 L897.73 182.7 L899.87 178.89 L902 175 L904.13 171.11 L906.27 167.3 L908.4 163.64 L910.53 160.18 L912.67 156.98 L914.8 154.06 L916.93 151.43 L919.07 149.1 L921.2 147.06 L923.33 145.3 L925.47 143.78 L927.6 142.49 L929.73 141.39 L931.87 140.47 L934 139.7 L936.13 139.05 L938.27 138.52 L940.4 138.07 L942.53 137.71 L944.67 137.4 L946.8 137.15 L948.93 136.95 L951.07 136.78 L953.2 136.64 L955.33 136.52 L957.47 136.43 L959.6 136.35 L961.73 136.29 L963.87 136.24 L966 136.19" stroke="url(#sig)" stroke-width="2.4" fill="none" />
<circle cx="902" cy="175" r="5" fill="#fff" filter="url(#glow)"><animate attributeName="cx" values="902;907.13;912.2;917.16;921.96;926.53;930.84;934.83;938.46;941.7;944.49;946.82;948.67;949.99;950.8;951.07;950.8;949.99;948.67;946.82;944.49;941.7;938.46;934.83;930.84;926.53;921.96;917.16;912.2;907.13;902;896.87;891.8;886.84;882.04;877.47;873.16;869.17;865.54;862.3;859.51;857.18;855.33;854.01;853.2;852.93;853.2;854.01;855.33;857.18;859.51;862.3;865.54;869.17;873.16;877.47;882.04;886.84;891.8;896.87;902" dur="6s" begin="0s" repeatCount="indefinite"/><animate attributeName="cy" values="175;165.8;157.65;151.17;146.41;143.11;140.89;139.43;138.47;137.84;137.43;137.15;136.97;136.86;136.8;136.78;136.8;136.86;136.97;137.15;137.43;137.84;138.47;139.43;140.89;143.11;146.41;151.17;157.65;165.8;175;184.2;192.35;198.83;203.59;206.89;209.11;210.57;211.53;212.16;212.57;212.85;213.03;213.14;213.2;213.22;213.2;213.14;213.03;212.85;212.57;212.16;211.53;210.57;209.11;206.89;203.59;198.83;192.35;184.2;175" dur="6s" begin="0s" repeatCount="indefinite"/></circle>
<rect x="824" y="232" width="144" height="28" rx="8" fill="#f43f5e" stroke="#f43f5e" stroke-opacity="0.6"><animate attributeName="fill-opacity" values="0.42;0.08;0.42" dur="6s" begin="0s" repeatCount="indefinite" keyTimes="0.0000;0.5000;1.0000" calcMode="discrete"/></rect>
<text x="896" y="250.5" font-family="Inter, 'Segoe UI', 'Helvetica Neue', Helvetica, Arial, sans-serif" font-size="12.5" font-weight="700" fill="#fda4af" text-anchor="middle" >1 · Sickness</text>
<rect x="824" y="266" width="144" height="28" rx="8" fill="#10b981" stroke="#10b981" stroke-opacity="0.6"><animate attributeName="fill-opacity" values="0.08;0.42;0.08" dur="6s" begin="0s" repeatCount="indefinite" keyTimes="0.0000;0.5000;1.0000" calcMode="discrete"/></rect>
<text x="896" y="284.5" font-family="Inter, 'Segoe UI', 'Helvetica Neue', Helvetica, Arial, sans-serif" font-size="12.5" font-weight="700" fill="#6ee7b7" text-anchor="middle" >0 · Healthy</text>
<text x="896" y="320" font-family="'Cambria Math', 'STIX Two Math', 'Times New Roman', 'Liberation Serif', 'DejaVu Serif', serif" font-style="italic" text-anchor="middle" fill="#fda4af" font-weight="normal" ><tspan font-size="15">ŷ = σ(w</tspan><tspan font-size="10.5" dy="-6">T</tspan><tspan font-size="15" dy="6">z</tspan><tspan font-size="10.5" dy="3.9">q</tspan><tspan font-size="15" dy="-3.9"> + b)</tspan></text>
<text x="896" y="347" font-family="Inter, 'Segoe UI', 'Helvetica Neue', Helvetica, Arial, sans-serif" font-size="10.5" font-weight="400" fill="#94a3b8" text-anchor="middle" >sigmoid classifier</text>
<text x="896" y="366" font-family="'Cambria Math', 'STIX Two Math', 'Times New Roman', 'Liberation Serif', 'DejaVu Serif', serif" font-style="italic" text-anchor="middle" fill="#94a3b8" font-weight="normal" ><tspan font-size="12">ŷ ∈ (0, 1)</tspan></text>
<line x1="191" y1="226" x2="215" y2="226" stroke="#3b82f6" stroke-width="1.6" marker-end="url(#m_blue)" stroke-opacity="0.9"/>
<circle cx="191" cy="226" r="3" fill="#fff" filter="url(#glow)"><animate attributeName="cx" values="191;209" dur="1.2s" begin="0.0s" repeatCount="indefinite"/><animate attributeName="opacity" values="0;1;0" dur="1.2s" begin="0.0s" repeatCount="indefinite"/></circle>
<line x1="389" y1="226" x2="413" y2="226" stroke="#8b5cf6" stroke-width="1.6" marker-end="url(#m_violet)" stroke-opacity="0.9"/>
<circle cx="389" cy="226" r="3" fill="#fff" filter="url(#glow)"><animate attributeName="cx" values="389;407" dur="1.2s" begin="0.3s" repeatCount="indefinite"/><animate attributeName="opacity" values="0;1;0" dur="1.2s" begin="0.3s" repeatCount="indefinite"/></circle>
<line x1="587" y1="226" x2="611" y2="226" stroke="#06b6d4" stroke-width="1.6" marker-end="url(#m_cyan)" stroke-opacity="0.9"/>
<circle cx="587" cy="226" r="3" fill="#fff" filter="url(#glow)"><animate attributeName="cx" values="587;605" dur="1.2s" begin="0.6s" repeatCount="indefinite"/><animate attributeName="opacity" values="0;1;0" dur="1.2s" begin="0.6s" repeatCount="indefinite"/></circle>
<line x1="785" y1="226" x2="809" y2="226" stroke="#f43f5e" stroke-width="1.6" marker-end="url(#m_rose)" stroke-opacity="0.9"/>
<circle cx="785" cy="226" r="3" fill="#fff" filter="url(#glow)"><animate attributeName="cx" values="785;803" dur="1.2s" begin="0.9s" repeatCount="indefinite"/><animate attributeName="opacity" values="0;1;0" dur="1.2s" begin="0.9s" repeatCount="indefinite"/></circle>
<line x1="500" y1="396" x2="500" y2="420" stroke="#10b981" stroke-width="1.6" stroke-opacity="0.9" stroke-dasharray="4 4" marker-end="url(#m_green)"><animate attributeName="stroke-dashoffset" values="8;0" dur="0.8s" begin="0s" repeatCount="indefinite"/></line>
<rect x="218" y="424" width="564" height="128" rx="14" fill="#10b981" fill-opacity="0.05" stroke="#10b981" stroke-opacity="0.45" stroke-width="1.2"/>
<text x="500" y="446" font-family="Inter, 'Segoe UI', 'Helvetica Neue', Helvetica, Arial, sans-serif" font-size="12.5" font-weight="800" fill="#6ee7b7" text-anchor="middle" letter-spacing="1.4" >INTERPRETABILITY</text>
<text x="500" y="463" font-family="Inter, 'Segoe UI', 'Helvetica Neue', Helvetica, Arial, sans-serif" font-size="10.5" font-weight="400" fill="#94a3b8" text-anchor="middle" >learned KAN parameters are used to extract interpretable insights</text>
<rect x="277" y="474.0" width="70" height="4.5" rx="2" fill="#6ee7b7" opacity="0.85"><animate attributeName="width" values="0;70;70;0" dur="5s" begin="0s" repeatCount="indefinite" keyTimes="0.0000;0.1800;0.9000;1.0000" calcMode="spline" keySplines="0.45 0 0.2 1;0 0 1 1;0.45 0 0.2 1"/></rect>
<rect x="277" y="480.5" width="57.4" height="4.5" rx="2" fill="#6ee7b7" opacity="0.85"><animate attributeName="width" values="0;57.4;57.4;0" dur="5s" begin="0s" repeatCount="indefinite" keyTimes="0.0000;0.2100;0.9000;1.0000" calcMode="spline" keySplines="0.45 0 0.2 1;0 0 1 1;0.45 0 0.2 1"/></rect>
<rect x="277" y="487.0" width="48.3" height="4.5" rx="2" fill="#6ee7b7" opacity="0.85"><animate attributeName="width" values="0;48.3;48.3;0" dur="5s" begin="0s" repeatCount="indefinite" keyTimes="0.0000;0.2400;0.9000;1.0000" calcMode="spline" keySplines="0.45 0 0.2 1;0 0 1 1;0.45 0 0.2 1"/></rect>
<rect x="277" y="493.5" width="38.5" height="4.5" rx="2" fill="#6ee7b7" opacity="0.85"><animate attributeName="width" values="0;38.5;38.5;0" dur="5s" begin="0s" repeatCount="indefinite" keyTimes="0.0000;0.2700;0.9000;1.0000" calcMode="spline" keySplines="0.45 0 0.2 1;0 0 1 1;0.45 0 0.2 1"/></rect>
<rect x="277" y="500.0" width="28" height="4.5" rx="2" fill="#6ee7b7" opacity="0.85"><animate attributeName="width" values="0;28;28;0" dur="5s" begin="0s" repeatCount="indefinite" keyTimes="0.0000;0.3000;0.9000;1.0000" calcMode="spline" keySplines="0.45 0 0.2 1;0 0 1 1;0.45 0 0.2 1"/></rect>
<text x="312" y="526" font-family="Inter, 'Segoe UI', 'Helvetica Neue', Helvetica, Arial, sans-serif" font-size="12" font-weight="700" fill="#e6edf3" text-anchor="middle" >Feature Importance</text>
<text x="312" y="541" font-family="Inter, 'Segoe UI', 'Helvetica Neue', Helvetica, Arial, sans-serif" font-size="10" font-weight="400" fill="#94a3b8" text-anchor="middle" >perturbation · gradient · magnitude</text>
<line x1="464" y1="504" x2="536" y2="504" stroke="#94a3b8" stroke-width="1" stroke-opacity="0.5"/>
<line x1="464" y1="472" x2="464" y2="504" stroke="#94a3b8" stroke-width="1" stroke-opacity="0.5"/>
<path d="M466 489 L468.27 485.67 L470.53 482.79 L472.8 480.62 L475.07 479.34 L477.33 479.05 L479.6 479.72 L481.87 481.26 L484.13 483.49 L486.4 486.16 L488.67 489 L490.93 491.73 L493.2 494.09 L495.47 495.86 L497.73 496.91 L500 497.15 L502.27 496.6 L504.53 495.33 L506.8 493.51 L509.07 491.32 L511.33 489 L513.6 486.77 L515.87 484.84 L518.13 483.38 L520.4 482.53 L522.67 482.33 L524.93 482.78 L527.2 483.81 L529.47 485.31 L531.73 487.1 L534 489" fill="none" stroke="#6ee7b7" stroke-width="1.8"><animate attributeName="d" values="M466 489 L468.27 485.67 L470.53 482.79 L472.8 480.62 L475.07 479.34 L477.33 479.05 L479.6 479.72 L481.87 481.26 L484.13 483.49 L486.4 486.16 L488.67 489 L490.93 491.73 L493.2 494.09 L495.47 495.86 L497.73 496.91 L500 497.15 L502.27 496.6 L504.53 495.33 L506.8 493.51 L509.07 491.32 L511.33 489 L513.6 486.77 L515.87 484.84 L518.13 483.38 L520.4 482.53 L522.67 482.33 L524.93 482.78 L527.2 483.81 L529.47 485.31 L531.73 487.1 L534 489;M466 481.22 L468.27 479.39 L470.53 478.56 L472.8 478.77 L475.07 479.95 L477.33 481.96 L479.6 484.57 L481.87 487.5 L484.13 490.47 L486.4 493.17 L488.67 495.37 L490.93 496.87 L493.2 497.55 L495.47 497.38 L497.73 496.41 L500 494.76 L502.27 492.63 L504.53 490.22 L506.8 487.8 L509.07 485.58 L511.33 483.79 L513.6 482.56 L515.87 482 L518.13 482.14 L520.4 482.94 L522.67 484.28 L524.93 486.03 L527.2 488 L529.47 489.98 L531.73 491.8 L534 493.27;M466 478 L468.27 478.75 L470.53 480.45 L472.8 482.91 L475.07 485.86 L477.33 489 L479.6 492.01 L481.87 494.62 L484.13 496.58 L486.4 497.74 L488.67 498.01 L490.93 497.4 L493.2 496 L495.47 493.99 L497.73 491.57 L500 489 L502.27 486.53 L504.53 484.4 L506.8 482.79 L509.07 481.85 L511.33 481.63 L513.6 482.13 L515.87 483.27 L518.13 484.92 L520.4 486.9 L522.67 489 L524.93 491.02 L527.2 492.77 L529.47 494.08 L531.73 494.86 L534 495.04;M466 481.22 L468.27 484.1 L470.53 487.35 L472.8 490.62 L475.07 493.61 L477.33 496.04 L479.6 497.69 L481.87 498.45 L484.13 498.26 L486.4 497.19 L488.67 495.37 L490.93 493.01 L493.2 490.35 L495.47 487.67 L497.73 485.23 L500 483.24 L502.27 481.88 L504.53 481.27 L506.8 481.42 L509.07 482.3 L511.33 483.79 L513.6 485.72 L515.87 487.89 L518.13 490.09 L520.4 492.09 L522.67 493.72 L524.93 494.83 L527.2 495.33 L529.47 495.21 L531.73 494.49 L534 493.27;M466 489 L468.27 492.33 L470.53 495.21 L472.8 497.38 L475.07 498.66 L477.33 498.95 L479.6 498.28 L481.87 496.74 L484.13 494.51 L486.4 491.84 L488.67 489 L490.93 486.27 L493.2 483.91 L495.47 482.14 L497.73 481.09 L500 480.85 L502.27 481.4 L504.53 482.67 L506.8 484.49 L509.07 486.68 L511.33 489 L513.6 491.23 L515.87 493.16 L518.13 494.62 L520.4 495.47 L522.67 495.67 L524.93 495.22 L527.2 494.19 L529.47 492.69 L531.73 490.9 L534 489;M466 496.78 L468.27 498.61 L470.53 499.44 L472.8 499.23 L475.07 498.05 L477.33 496.04 L479.6 493.43 L481.87 490.5 L484.13 487.53 L486.4 484.83 L488.67 482.63 L490.93 481.13 L493.2 480.45 L495.47 480.62 L497.73 481.59 L500 483.24 L502.27 485.37 L504.53 487.78 L506.8 490.2 L509.07 492.42 L511.33 494.21 L513.6 495.44 L515.87 496 L518.13 495.86 L520.4 495.06 L522.67 493.72 L524.93 491.97 L527.2 490 L529.47 488.02 L531.73 486.2 L534 484.73;M466 500 L468.27 499.25 L470.53 497.55 L472.8 495.09 L475.07 492.14 L477.33 489 L479.6 485.99 L481.87 483.38 L484.13 481.42 L486.4 480.26 L488.67 479.99 L490.93 480.6 L493.2 482 L495.47 484.01 L497.73 486.43 L500 489 L502.27 491.47 L504.53 493.6 L506.8 495.21 L509.07 496.15 L511.33 496.37 L513.6 495.87 L515.87 494.73 L518.13 493.08 L520.4 491.1 L522.67 489 L524.93 486.98 L527.2 485.23 L529.47 483.92 L531.73 483.14 L534 482.96;M466 496.78 L468.27 493.9 L470.53 490.65 L472.8 487.38 L475.07 484.39 L477.33 481.96 L479.6 480.31 L481.87 479.55 L484.13 479.74 L486.4 480.81 L488.67 482.63 L490.93 484.99 L493.2 487.65 L495.47 490.33 L497.73 492.77 L500 494.76 L502.27 496.12 L504.53 496.73 L506.8 496.58 L509.07 495.7 L511.33 494.21 L513.6 492.28 L515.87 490.11 L518.13 487.91 L520.4 485.91 L522.67 484.28 L524.93 483.17 L527.2 482.67 L529.47 482.79 L531.73 483.51 L534 484.73;M466 489 L468.27 485.67 L470.53 482.79 L472.8 480.62 L475.07 479.34 L477.33 479.05 L479.6 479.72 L481.87 481.26 L484.13 483.49 L486.4 486.16 L488.67 489 L490.93 491.73 L493.2 494.09 L495.47 495.86 L497.73 496.91 L500 497.15 L502.27 496.6 L504.53 495.33 L506.8 493.51 L509.07 491.32 L511.33 489 L513.6 486.77 L515.87 484.84 L518.13 483.38 L520.4 482.53 L522.67 482.33 L524.93 482.78 L527.2 483.81 L529.47 485.31 L531.73 487.1 L534 489" dur="4s" begin="0s" repeatCount="indefinite"/></path>
<text x="500" y="526" font-family="Inter, 'Segoe UI', 'Helvetica Neue', Helvetica, Arial, sans-serif" font-size="12" font-weight="700" fill="#e6edf3" text-anchor="middle" >Formula Extraction</text>
<text x="500" y="541" font-family="Inter, 'Segoe UI', 'Helvetica Neue', Helvetica, Arial, sans-serif" font-size="10" font-weight="400" fill="#94a3b8" text-anchor="middle" >symbolic KAN expression</text>
<line x1="688" y1="474" x2="710.52" y2="496.5" stroke="#6ee7b7" stroke-width="1.4"><animate attributeName="stroke-opacity" values="0.2;0.2;1;0.2;0.2" dur="4s" begin="0s" repeatCount="indefinite" keyTimes="0.0000;0.0300;0.1000;0.3000;1.0000"/></line>
<line x1="688" y1="474" x2="688" y2="504" stroke="#6ee7b7" stroke-width="1.4"><animate attributeName="stroke-opacity" values="0.2;0.2;1;0.2;0.2" dur="4s" begin="0s" repeatCount="indefinite" keyTimes="0.0000;0.1550;0.2250;0.4250;1.0000"/></line>
<line x1="710.52" y1="481.5" x2="665.48" y2="496.5" stroke="#6ee7b7" stroke-width="1.4"><animate attributeName="stroke-opacity" values="0.2;0.2;1;0.2;0.2" dur="4s" begin="0s" repeatCount="indefinite" keyTimes="0.0000;0.2800;0.3500;0.5500;1.0000"/></line>
<line x1="710.52" y1="496.5" x2="665.48" y2="481.5" stroke="#6ee7b7" stroke-width="1.4"><animate attributeName="stroke-opacity" values="0.2;0.2;1;0.2;0.2" dur="4s" begin="0s" repeatCount="indefinite" keyTimes="0.0000;0.4050;0.4750;0.6750;1.0000"/></line>
<line x1="688" y1="504" x2="665.48" y2="481.5" stroke="#6ee7b7" stroke-width="1.4"><animate attributeName="stroke-opacity" values="0.2;0.2;1;0.2;0.2" dur="4s" begin="0s" repeatCount="indefinite" keyTimes="0.0000;0.5300;0.6000;0.8000;1.0000"/></line>
<line x1="710.52" y1="481.5" x2="688" y2="504" stroke="#6ee7b7" stroke-width="1.4"><animate attributeName="stroke-opacity" values="0.2;0.2;1;0.2;0.2" dur="4s" begin="0s" repeatCount="indefinite" keyTimes="0.0000;0.6550;0.7250;0.9250;1.0000"/></line>
<line x1="688" y1="474" x2="665.48" y2="496.5" stroke="#6ee7b7" stroke-width="1.4"><animate attributeName="stroke-opacity" values="0.2;0.2;1;0.2" dur="4s" begin="0s" repeatCount="indefinite" keyTimes="0.0000;0.7800;0.8500;1.0000"/></line>
<circle cx="688" cy="474" r="4" fill="#064e3b" stroke="#6ee7b7" stroke-width="1.3" />
<circle cx="710.52" cy="481.5" r="4" fill="#064e3b" stroke="#6ee7b7" stroke-width="1.3" />
<circle cx="710.52" cy="496.5" r="4" fill="#064e3b" stroke="#6ee7b7" stroke-width="1.3" />
<circle cx="688" cy="504" r="4" fill="#064e3b" stroke="#6ee7b7" stroke-width="1.3" />
<circle cx="665.48" cy="496.5" r="4" fill="#064e3b" stroke="#6ee7b7" stroke-width="1.3" />
<circle cx="665.48" cy="481.5" r="4" fill="#064e3b" stroke="#6ee7b7" stroke-width="1.3" />
<text x="688" y="526" font-family="Inter, 'Segoe UI', 'Helvetica Neue', Helvetica, Arial, sans-serif" font-size="12" font-weight="700" fill="#e6edf3" text-anchor="middle" >Feature Interaction</text>
<text x="688" y="541" font-family="Inter, 'Segoe UI', 'Helvetica Neue', Helvetica, Arial, sans-serif" font-size="10" font-weight="400" fill="#94a3b8" text-anchor="middle" >pairwise interaction scores</text>
<line x1="406" y1="476" x2="406" y2="540" stroke="#ffffff" stroke-width="1" stroke-opacity="0.07"/>
<line x1="594" y1="476" x2="594" y2="540" stroke="#ffffff" stroke-width="1" stroke-opacity="0.07"/>
</svg>
